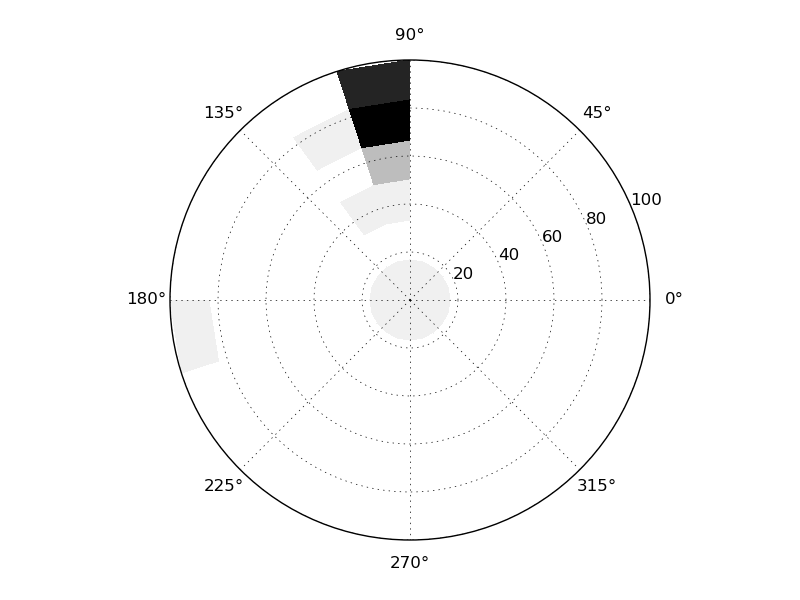

The file beside this chart, header and first rows:
1, 1
2, 1
3, 1
4, 1
5, 1
6, 1
7, 1
8, 1
9, 1
10, 1
11, 1
12, 1
13, 1
14, 1
15, 1
16, 1
17, 1
18, 1
19, 1
20, 1
21, 0
22, 0
23, 0
24, 0
25, 0
26, 0
27, 0
28, 0
29, 0
30, 0
31, 0
32, 0
33, 0
34, 0
35, 0
36, 0
37, 0
38, 0
39, 0
40, 0
41, 0
42, 0
43, 0
44, 0
45, 0
46, 1
47, 1
48, 0
49, 0
50, 0
51, 0
52, 0
53, 0
54, 0
55, 0
56, 0
57, 0
58, 0
59, 0
60, 0
61, 0
... 59 more rows
